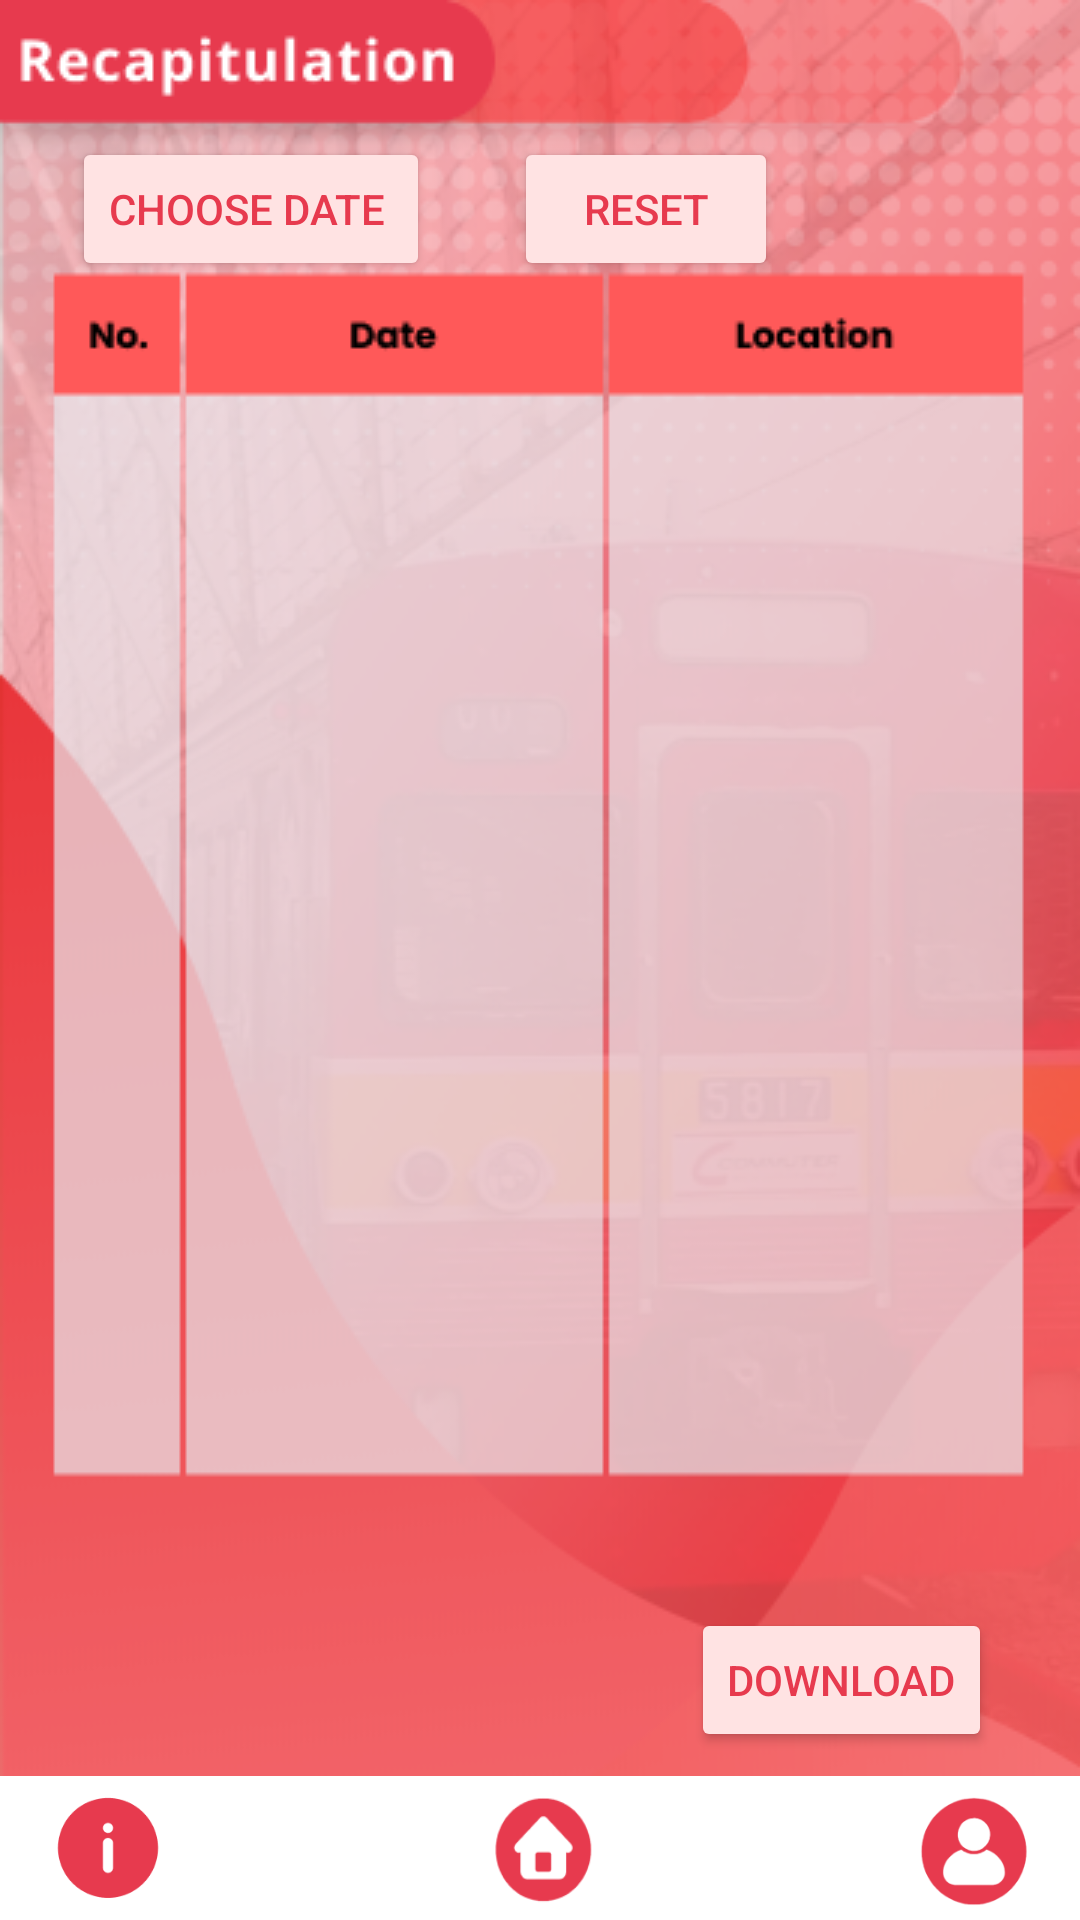

Layout XML and referenced resources for this Android screen:
<!-- AndroidManifest.xml: application theme Theme.KrlRescue -->
<!-- res/layout/activity_recapitulation.xml -->
<?xml version="1.0" encoding="utf-8"?>
<androidx.constraintlayout.widget.ConstraintLayout xmlns:android="http://schemas.android.com/apk/res/android"
    xmlns:app="http://schemas.android.com/apk/res-auto"
    xmlns:tools="http://schemas.android.com/tools"
    android:layout_width="match_parent"
    android:layout_height="match_parent"
    android:background="@drawable/android_small___8"
    tools:context=".RecapitulationActivity">

    <ScrollView
        android:layout_width="367dp"
        android:layout_height="458dp"
        app:layout_constraintBottom_toBottomOf="parent"
        app:layout_constraintEnd_toEndOf="parent"
        app:layout_constraintHorizontal_bias="0.487"
        app:layout_constraintStart_toStartOf="parent"
        app:layout_constraintTop_toTopOf="parent"
        app:layout_constraintVertical_bias="0.463">

        <androidx.recyclerview.widget.RecyclerView
            android:id="@+id/recyclerView"
            android:layout_width="match_parent"
            android:layout_height="match_parent"
            android:orientation="vertical" />
    </ScrollView>

    <FrameLayout
        android:id="@+id/bottombar"
        android:layout_width="match_parent"
        android:layout_height="48dp"
        android:background="@color/white"
        app:layout_constraintBottom_toBottomOf="parent">

        <LinearLayout
            android:layout_width="match_parent"
            android:layout_height="match_parent"
            android:gravity="center"
            android:orientation="horizontal">

            <ImageView
                android:id="@+id/btnInfo"
                android:layout_width="40dp"
                android:layout_height="40dp"
                android:background="@drawable/icon__info" />

            <ImageView
                android:id="@+id/btnHome"
                android:layout_width="40dp"
                android:layout_height="40dp"
                android:layout_marginLeft="104dp"
                android:layout_marginRight="104dp"
                android:background="@drawable/icon_home" />

            <ImageView
                android:id="@+id/btnProfile"
                android:layout_width="40dp"
                android:layout_height="40dp"
                android:background="@drawable/icon_profil" />
        </LinearLayout>
    </FrameLayout>

    <Button
        android:id="@+id/btn_Download"
        android:layout_width="wrap_content"
        android:layout_height="wrap_content"
        android:layout_marginBottom="8dp"
        android:backgroundTint="#FFE3E3"
        android:text="Download"
        android:textColor="#E73A4E"
        app:layout_constraintBottom_toTopOf="@+id/bottombar"
        app:layout_constraintEnd_toEndOf="parent"
        app:layout_constraintHorizontal_bias="0.887"
        app:layout_constraintStart_toStartOf="parent" />

    <Button
        android:id="@+id/btnOpenDatePicker"
        android:layout_width="wrap_content"
        android:layout_height="wrap_content"
        android:backgroundTint="#FFE3E3"
        android:onClick="onSortByDateClick"
        android:text="Choose Date "
        android:textColor="#E73A4E"
        app:layout_constraintBottom_toBottomOf="parent"
        app:layout_constraintEnd_toEndOf="parent"
        app:layout_constraintHorizontal_bias="0.1"
        app:layout_constraintStart_toStartOf="parent"
        app:layout_constraintTop_toTopOf="parent"
        app:layout_constraintVertical_bias="0.077" />

    <Button
        android:id="@+id/btn_reset"
        android:layout_width="wrap_content"
        android:layout_height="wrap_content"
        android:layout_marginStart="28dp"
        android:backgroundTint="#FFE3E3"
        android:text="Reset"
        android:textColor="#E73A4E"
        app:layout_constraintBottom_toBottomOf="@+id/btnOpenDatePicker"
        app:layout_constraintEnd_toEndOf="parent"
        app:layout_constraintHorizontal_bias="0.0"
        app:layout_constraintStart_toEndOf="@+id/btnOpenDatePicker"
        app:layout_constraintTop_toTopOf="@+id/btnOpenDatePicker" />
</androidx.constraintlayout.widget.ConstraintLayout>
<!-- resources referenced by this layout -->
<resources>
  <color name="white">#FFFFFFFF</color>
  <!-- drawable android_small___8: png bitmap (drawable, 124225 bytes) -->
  <!-- drawable icon__info: png bitmap (drawable, 2519 bytes) -->
  <!-- drawable icon_home: png bitmap (drawable, 4096 bytes) -->
  <!-- drawable icon_profil: png bitmap (drawable, 6404 bytes) -->
  <style name="Theme.KrlRescue" parent="Base.Theme.KrlRescue" />
  <style name="Base.Theme.KrlRescue" parent="Theme.Material3.DayNight.NoActionBar">
          
          
          <item name="android:statusBarColor">@color/red</item>
      </style>
  <color name="red">#E73A4E</color>
</resources>
